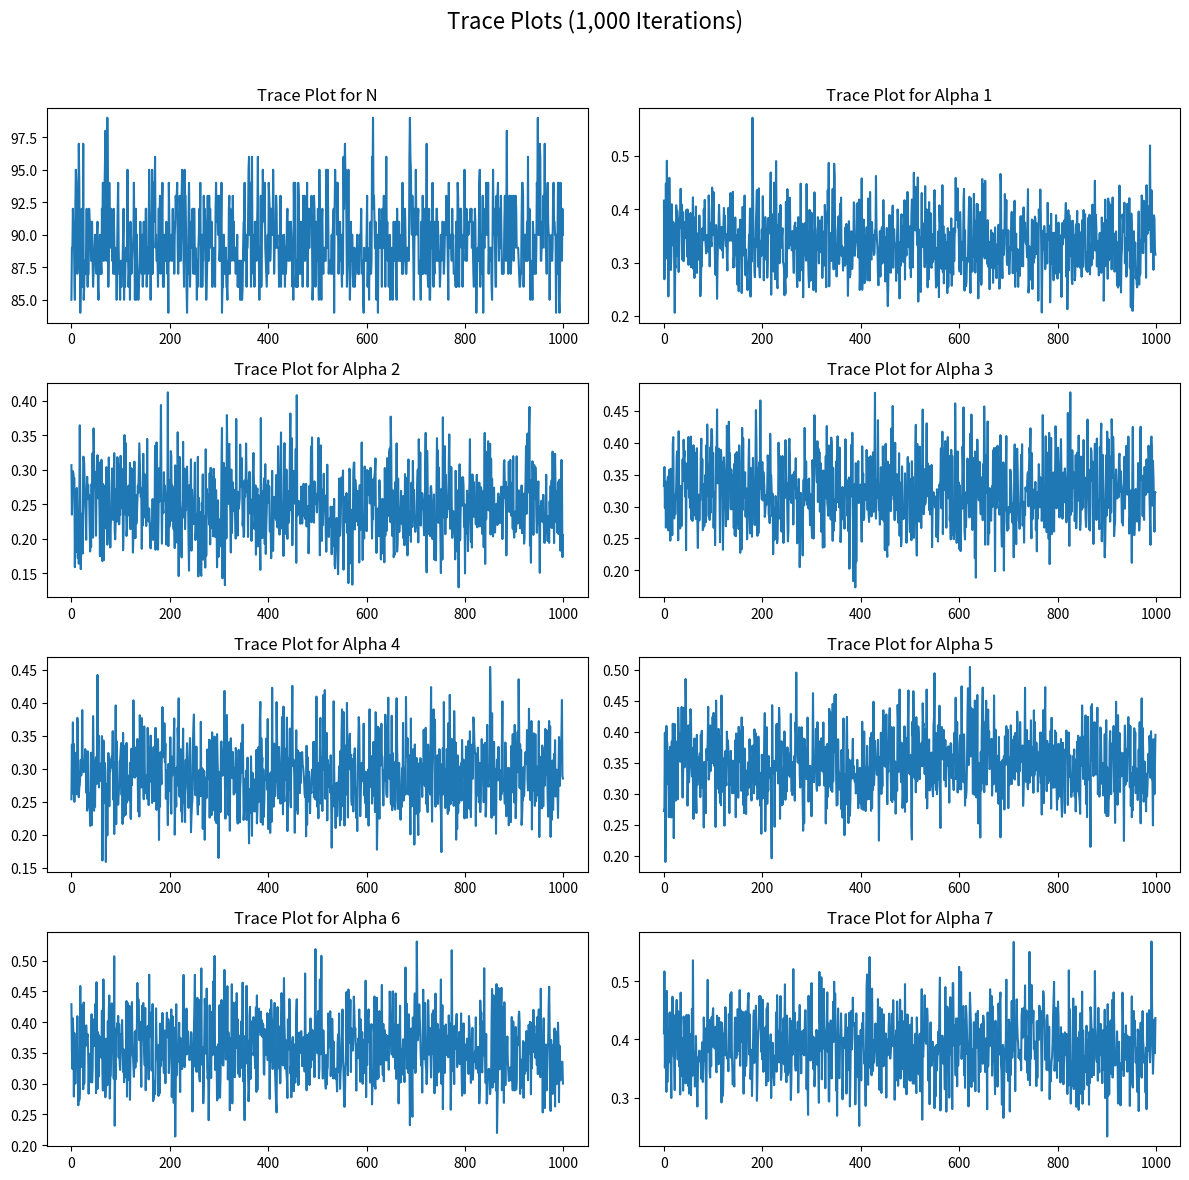
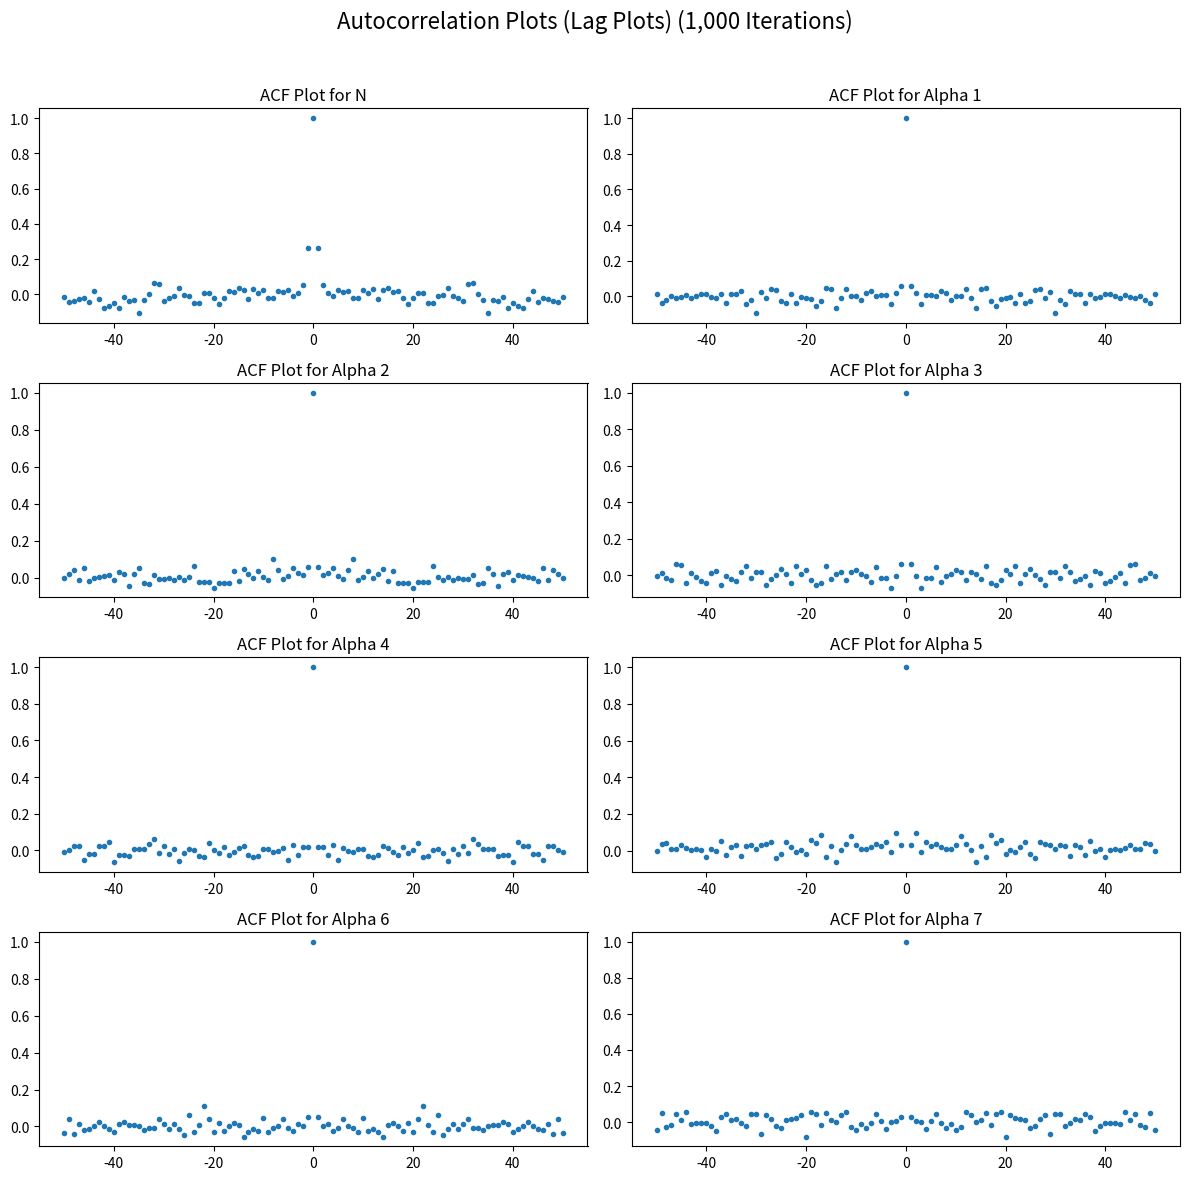
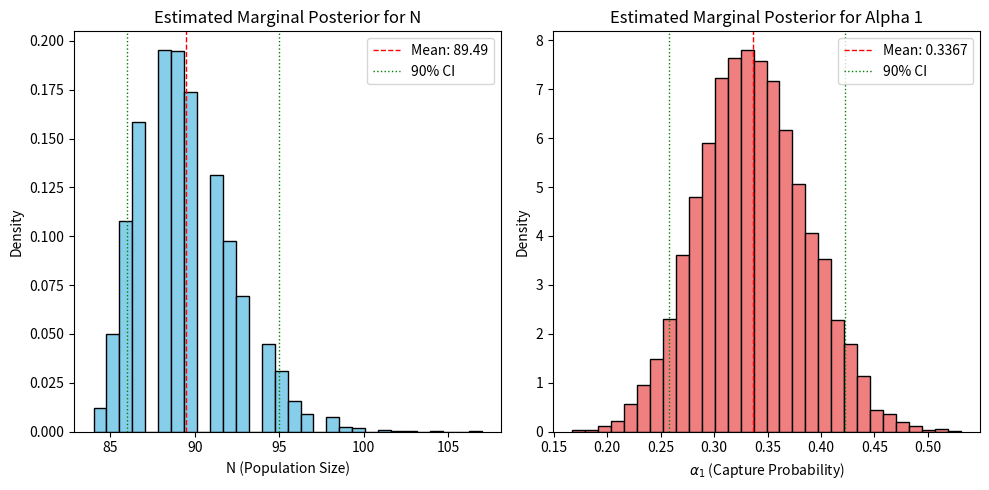
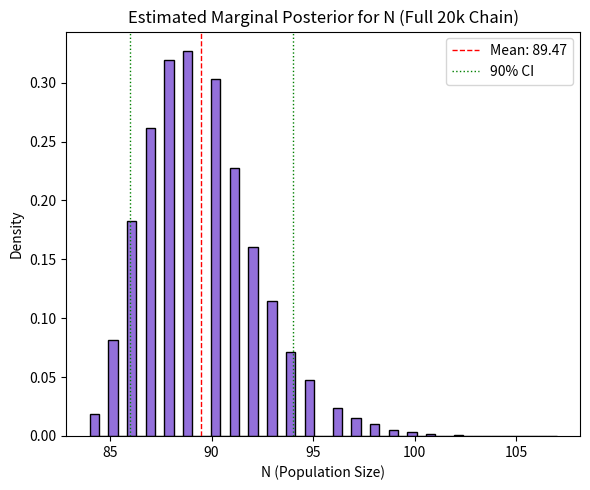

These figures' Python source, in order:
import numpy as np
import matplotlib.pyplot as plt
from scipy.stats import nbinom, beta, t # Import necessary statistical functions

# --- Data Setup ---
# Number of previously captured individuals observed in each subsequent capture event (M_i)
captured = np.array([30, 22, 29, 26, 31, 32, 35])
new_captures = np.array([30, 8, 17, 7, 9, 8, 5])

# Total number of unique individuals captured at least once (R or total_caught).
# R is calculated as the sum of all new captures (including the first 'new' capture of 30).
total_caught = np.sum(new_captures) 

# The size parameter for the Negative Binomial distribution is TotalCaught + 1 (R + 1).
# This corresponds to the total number of individuals that have been marked/caught.

print(f"Total Unique Individuals Captured (R): {total_caught}")


# --- Gibbs Sampler Function ---
def gibbs_chain(n_iterations, N_start=200, alpha_start=None):
    """
    Implements the Gibbs sampler for the Capture-Recapture model (Schnabel Census).

    Returns:
    - np.array: A matrix where column 1 is N, and columns 2-8 are alpha_1 to alpha_7.
    """
    if alpha_start is None:
        alpha_start = np.full(7, 0.5)

    output = np.zeros((n_iterations, 8))
    N_current = N_start
    alpha_current = alpha_start

    for i in range(n_iterations):
        # 1. Update N (Population Size)
        # N | alpha, data ~ TotalCaught + NegativeBinomial(TotalCaught + 1, p)
        # where p is the probability of being captured at least once.
        
        prob_capture_at_least_once = 1.0 - np.prod(1.0 - alpha_current)
        
        # Sample the number of *failures* (unobserved individuals)
        n_failures = nbinom.rvs(total_caught + 1, prob_capture_at_least_once, size=1)[0]
        
        # Calculate new population size
        N_new = total_caught + n_failures

        # 2. Update Alpha (Capture Probabilities)
        # alpha_i | N, data ~ Beta(captured_i + 0.5, N - captured_i + 0.5)
        
        # Beta prior parameters (Beta(0.5, 0.5) corresponds to the prior)
        beta1 = captured + 0.5
        beta2 = N_new - captured + 0.5
        
        # Sample new alpha values
        alpha_new = beta.rvs(beta1, beta2, size=7)

        # 3. Store and Update State
        output[i, 0] = N_new
        output[i, 1:] = alpha_new
        N_current = N_new
        alpha_current = alpha_new

    return output


# --- Preliminary Simulations and Analysis (1,000 Iterations) ---
print("\nRunning preliminary simulation (1,000 iterations)...")
trial = gibbs_chain(1000, N_start=200) 
N_trial = trial[:, 0]
alpha_trial = trial[:, 1:]

# Plotting Trace Plots to assess chain mixing
plt.figure(figsize=(12, 12))
plt.suptitle("Trace Plots (1,000 Iterations)", fontsize=16)

plt.subplot(4, 2, 1)
plt.plot(N_trial)
plt.title("Trace Plot for N")

for i in range(7):
    plt.subplot(4, 2, i + 2)
    plt.plot(alpha_trial[:, i])
    plt.title(f"Trace Plot for Alpha {i + 1}")

plt.tight_layout(rect=[0, 0, 1, 0.96])
plt.show()


# Plotting Autocorrelation (Lag) Plots to check dependence between samples
plt.figure(figsize=(12, 12))
plt.suptitle("Autocorrelation Plots (Lag Plots) (1,000 Iterations)", fontsize=16)

plt.subplot(4, 2, 1)
plt.acorr(N_trial - np.mean(N_trial), maxlags=50, usevlines=False, marker='.')
plt.title("ACF Plot for N")

for i in range(7):
    plt.subplot(4, 2, i + 2)
    alpha_i = alpha_trial[:, i]
    plt.acorr(alpha_i - np.mean(alpha_i), maxlags=50, usevlines=False, marker='.')
    plt.title(f"ACF Plot for Alpha {i + 1}")

plt.tight_layout(rect=[0, 0, 1, 0.96])
plt.show()


# --- Complete Simulation and Posterior Analysis (10,000 Iterations) ---
print("\nRunning complete simulation (10,000 iterations)...")
sim = gibbs_chain(10000, N_start=200)

N = sim[:, 0]
alpha1 = sim[:, 1]

# Calculate Posterior Statistics after burn-in
burn_in = 1000
N_final = N[burn_in:]
alpha1_final = alpha1[burn_in:]

mean_N = np.mean(N_final)
ci_N = np.percentile(N_final, [5, 95])

mean_alpha1 = np.mean(alpha1_final)
ci_alpha1 = np.percentile(alpha1_final, [5, 95])


print("\n--- Posterior Estimates (Burn-in = 1,000) ---")
print(f"Estimated Posterior Mean for N: {mean_N:.2f}")
print(f"90% Credible Interval for N: ({ci_N[0]:.0f}, {ci_N[1]:.0f})")
print(f"Estimated Posterior Mean for Alpha 1: {mean_alpha1:.4f}")
print(f"90% Credible Interval for Alpha 1: ({ci_alpha1[0]:.4f}, {ci_alpha1[1]:.4f})")

# Plotting Histograms of Marginal Posteriors
plt.figure(figsize=(10, 5))

# Marginal Posterior for N
plt.subplot(1, 2, 1)
plt.hist(N_final, bins=30, density=True, color='skyblue', edgecolor='black')
plt.axvline(mean_N, color='red', linestyle='dashed', linewidth=1, label=f'Mean: {mean_N:.2f}')
plt.axvline(ci_N[0], color='green', linestyle='dotted', linewidth=1, label='90% CI')
plt.axvline(ci_N[1], color='green', linestyle='dotted', linewidth=1)
plt.title("Estimated Marginal Posterior for N")
plt.xlabel("N (Population Size)")
plt.ylabel("Density")
plt.legend()

# Marginal Posterior for Alpha 1
plt.subplot(1, 2, 2)
plt.hist(alpha1_final, bins=30, density=True, color='lightcoral', edgecolor='black')
plt.axvline(mean_alpha1, color='red', linestyle='dashed', linewidth=1, label=f'Mean: {mean_alpha1:.4f}')
plt.axvline(ci_alpha1[0], color='green', linestyle='dotted', linewidth=1, label='90% CI')
plt.axvline(ci_alpha1[1], color='green', linestyle='dotted', linewidth=1)
plt.title("Estimated Marginal Posterior for Alpha 1")
plt.xlabel(r"$\alpha_1$ (Capture Probability)")
plt.ylabel("Density")
plt.legend()

plt.tight_layout()
plt.show()

# --- Optional Continuation Simulation (for demonstration) ---
print("\nRunning a further 10,000 iterations starting from the end of the previous chain...")
current_N = sim[-1, 0]
current_alpha = sim[-1, 1:]

sim_continued = gibbs_chain(10000, N_start=current_N, alpha_start=current_alpha)

# Combine results for a larger sample size
sim_full = np.vstack((sim, sim_continued))
N_big = sim_full[:, 0]

# Plot final combined N histogram
plt.figure(figsize=(6, 5))
plt.hist(N_big[burn_in:], bins=50, density=True, color='mediumpurple', edgecolor='black')
mean_N_big = np.mean(N_big[burn_in:])
ci_N_big = np.percentile(N_big[burn_in:], [5, 95])
plt.axvline(mean_N_big, color='red', linestyle='dashed', linewidth=1, label=f'Mean: {mean_N_big:.2f}')
plt.axvline(ci_N_big[0], color='green', linestyle='dotted', linewidth=1, label='90% CI')
plt.axvline(ci_N_big[1], color='green', linestyle='dotted', linewidth=1)
plt.title("Estimated Marginal Posterior for N (Full 20k Chain)")
plt.xlabel("N (Population Size)")
plt.ylabel("Density")
plt.legend()
plt.tight_layout()
plt.show()